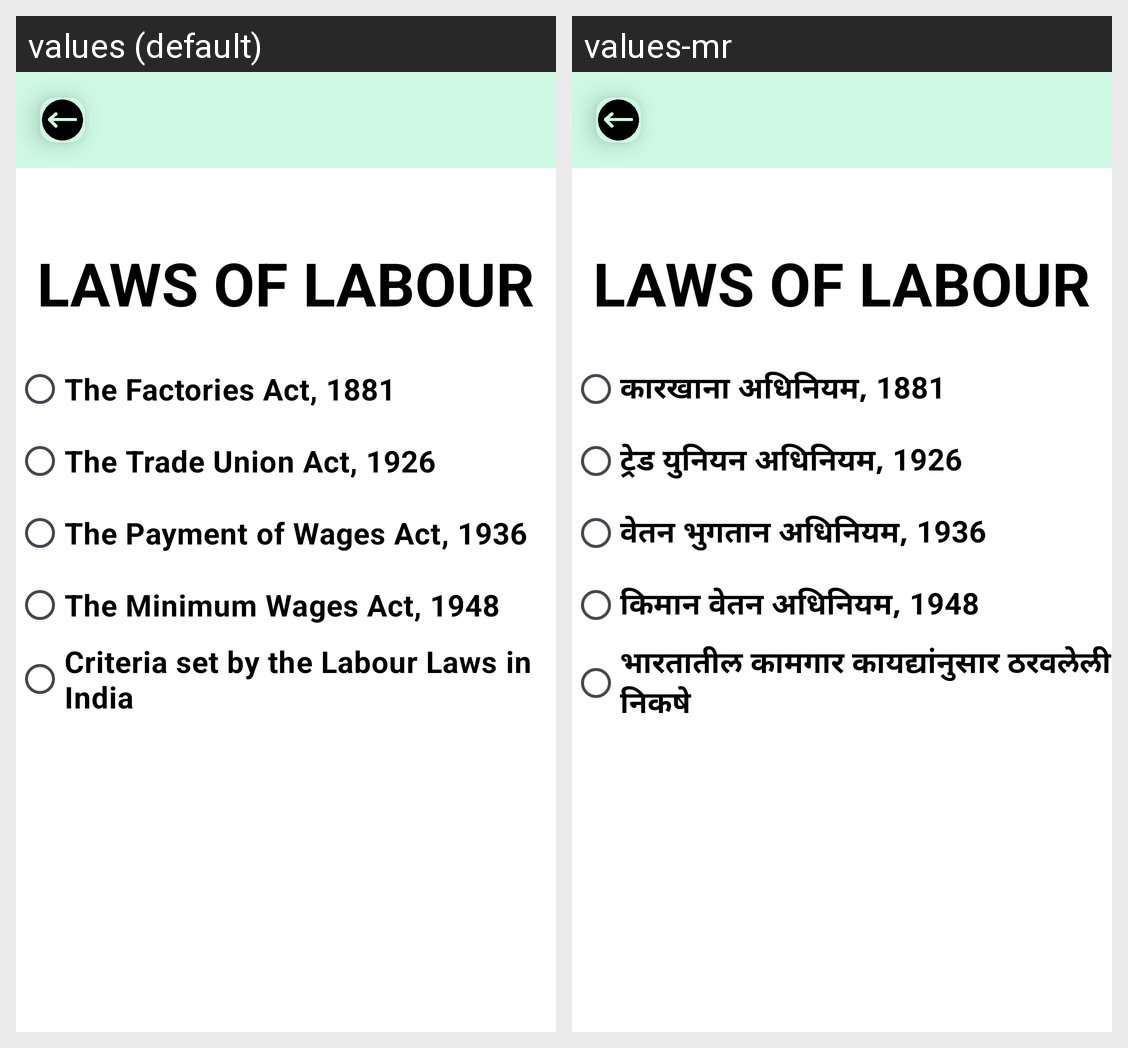

Translations of the strings shown on this Android screen, per locale in the grid:
Android screen res/layout/activity_labourlaws.xml rendered under 2 locales, left to right: values (default), values-mr. Device: Nexus 5 (rendered at 1080×1920; each locale shown at half size, 540×960, under a caption strip naming it); theme Theme.LabourCinnect1.
Strings drawn on this screen, with the default value and each locale's value (text and hints the layout hard-codes, and strings that could not be matched under every locale, appear in the picture but are not listed):

the_factories_act_1881
  values: The Factories Act, 1881
  values-mr: कारखाना अधिनियम, 1881

the_trade_union_act_1926
  values: The Trade Union Act, 1926
  values-mr: ट्रेड युनियन अधिनियम, 1926

the_payment_of_wages_act_1936
  values: The Payment of Wages Act, 1936
  values-mr: वेतन भुगतान अधिनियम, 1936 

the_minimum_wages_act_1948
  values: The Minimum Wages Act, 1948
  values-mr: किमान वेतन अधिनियम, 1948

criteria_set_by_the_labour_laws_in_india
  values: Criteria set by the Labour Laws in India
  values-mr: भारतातील कामगार कायद्यांनुसार ठरवलेली निकषे
